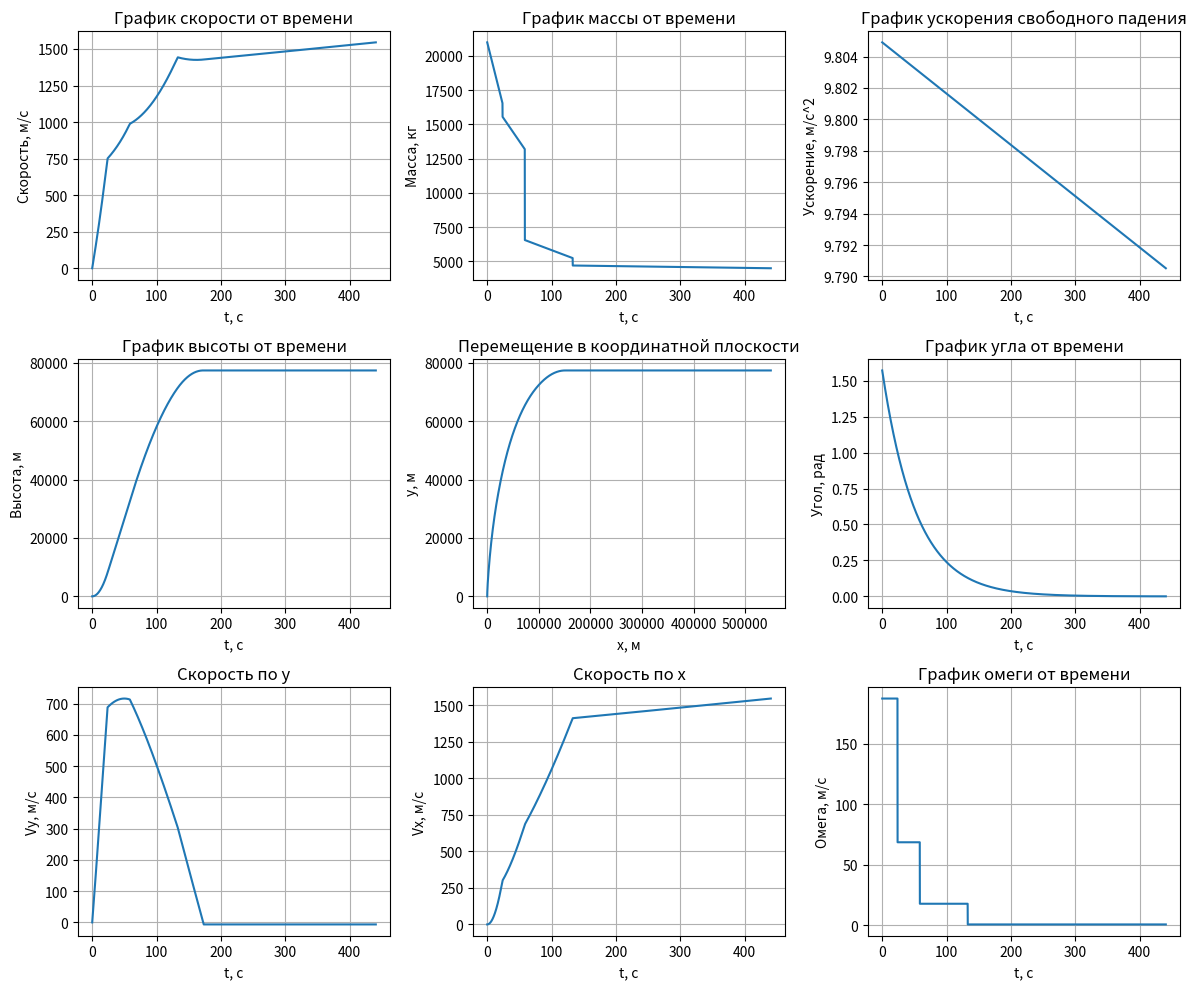

Write the Python code that produced this figure.
import numpy as np
from scipy.integrate import odeint
import matplotlib.pyplot as plt

# Константы и исходные данные
G = 6.67e-11    # гравитационная постоянная
R = 600000.0   # радиус планеты (м)
M = 5.292e22   # масса планеты (кг)
g0 = 9.81       # Ускорение свободного падения у поверхности (примерно)
rho_0 = 1.3     # Плотность у поверхности (кг/м^3)
h_e0 = 7600.0    # Масштаб высоты для плотности
Cx = 0.52       # Коэффициент лобового сопротивления
d = 5.14        # Диаметр ракеты (м)
S = np.pi * (d**2) / 4.0  # Площадь поперечного сечения

# Орбитальная высота и скорость
h_orbit = 80000  # Высота орбиты (м)
v_orbit = np.sqrt(G * M / (R + h_orbit))  # Орбитальная скорость (м/с)

# Масса
start_mass = 20.98 * 1000.0

# Параметры ступеней (из документа)
t0 = 23.7
t1 = 58.4
t2 = 74.3
t3 = 307.7
T = t1 + t2 + t3

omega_booster = 118.71
omega_stage1 = 68.51
omega_stage2 = 17.73
omega_stage3 = 0.65

booster_total = 3.8 * 1000
booster_fuel = 2813
booster_dry = booster_total - booster_fuel

stage1_total = 10.63 * 1000
stage1_fuel = 4000
stage1_dry = stage1_total - stage1_fuel

stage2_total = 1.86 * 1000
stage2_fuel = 1300
stage2_dry = stage2_total - stage2_fuel

stage3_total = 0.7 * 1000
stage3_fuel = 200
stage3_dry = stage3_total - stage3_fuel

def m(t):
    if t < 0:
        return start_mass
    if t <= t0:
        return start_mass - omega_booster * t - omega_stage1 * t
    mass_after_boosters = start_mass - booster_fuel - booster_dry
    if t <= t1:
        return mass_after_boosters - omega_stage1 * t
    mass_after_stage1 = mass_after_boosters - stage1_fuel - stage1_dry
    if t <= t2 + t1:
        dt = t - t1
        return mass_after_stage1 - omega_stage2 * dt
    mass_after_stage2 = mass_after_stage1 - stage2_fuel - stage2_dry
    if t2 + t1 < t <= t1 + t2 + t3 :
        dt = t - t2 - t1
        return mass_after_stage2 - omega_stage3 * dt
    return mass_after_stage2 - stage3_dry

def omega(t):
    if 0 <= t <= t0:
        return omega_booster + omega_stage1
    elif t0 < t <= t1:
        return omega_stage1
    elif t1 < t <= t1 + t2:
        return omega_stage2
    elif t1 + t2 < t <= t1 + t2 + t3:
        return omega_stage3
    else:
        return 0.0

def q(t):
    if 0 <= t <= t0:
        return 1667.1 + 2451
    elif t0 < t <= t1:
        return 3138.1
    elif t1 < t <= t2 + t1:
        return 3383.3
    elif t2 + t1 < t <= t2 + t1 + t3:
        return 3089.1
    else:
        return 0.0

def alpha(t):
    return (np.pi/2) * np.exp(-t/53)

def gravity(y):
    return G * M / (R + y)**2

def dynamics(X, t):
    x, y, vx, vy = X
    mass = m(t)
    if mass < 1.0:
        mass = 1.0
    a = alpha(t)
    g_local = gravity(y)
    w = omega(t)
    Q = q(t)

    # Тяга:
    F_thrust = w * Q
    F_thrust_x = F_thrust * np.cos(a)
    dvx_dt = (F_thrust_x) / mass

    if a > 0.06:
        F_thrust_y = F_thrust * np.sin(a)
        dvy_dt = (F_thrust_y) / mass - g_local
        dy_dt = vy
    else:
        dvy_dt = 0
        dy_dt = 0

    dx_dt = vx
    return [dx_dt, dy_dt, dvx_dt, dvy_dt]

if __name__ == '__main__':
    X0 = [0.0, 0.0, 0.0, 0.0]
    t_end = T
    t_points = np.linspace(0, t_end, 5000)

    sol = odeint(dynamics, X0, t_points)
    x_sol = sol[:, 0]
    y_sol = sol[:, 1]
    vx_sol = sol[:, 2]
    vy_sol = sol[:, 3]

    mass_sol = np.array([m(ti) for ti in t_points])
    tan_sol = np.array([alpha(ti) for ti in t_points])
    g_sol = np.array([gravity(ti) for ti in t_points])
    v_sol = np.sqrt(vx_sol**2 + vy_sol**2)
    omega_graf = np.array([omega(ti) for ti in t_points])

    fig, axs = plt.subplots(3, 3, figsize=(12, 10))
    axs[0][0].plot(t_points, v_sol)
    axs[0][0].set_xlabel("t, c")
    axs[0][0].set_ylabel("Скорость, м/с")
    axs[0][0].grid(True)
    axs[0][0].set_title("График скорости от времени")

    axs[0][1].plot(t_points, mass_sol)
    axs[0][1].set_xlabel("t, c")
    axs[0][1].set_ylabel("Масса, кг")
    axs[0][1].grid(True)
    axs[0][1].set_title("График массы от времени")

    axs[1][0].plot(t_points, y_sol)
    axs[1][0].set_xlabel("t, c")
    axs[1][0].set_ylabel("Высота, м")
    axs[1][0].grid(True)
    axs[1][0].set_title("График высоты от времени")

    axs[1][1].plot(x_sol, y_sol)
    axs[1][1].set_xlabel("x, м")
    axs[1][1].set_ylabel("y, м")
    axs[1][1].grid(True)
    axs[1][1].set_title("Перемещение в координатной плоскости")

    axs[2][1].plot(t_points, vx_sol)
    axs[2][1].set_xlabel("t, c")
    axs[2][1].set_ylabel("Vx, м/c")
    axs[2][1].grid(True)
    axs[2][1].set_title("Скорость по x")

    axs[2][0].plot(t_points, vy_sol)
    axs[2][0].set_xlabel("t, c")
    axs[2][0].set_ylabel("Vy, м/c")
    axs[2][0].grid(True)
    axs[2][0].set_title("Скорость по y")

    axs[1][2].plot(t_points, tan_sol)
    axs[1][2].set_xlabel("t, c")
    axs[1][2].set_ylabel("Угол, рад")
    axs[1][2].grid(True)
    axs[1][2].set_title("График угла от времени")

    axs[0][2].plot(t_points, g_sol)
    axs[0][2].set_xlabel("t, c")
    axs[0][2].set_ylabel("Ускорение, м/с^2")
    axs[0][2].grid(True)
    axs[0][2].set_title("График ускорения свободного падения")

    axs[2][2].plot(t_points, omega_graf)
    axs[2][2].set_xlabel("t, c")
    axs[2][2].set_ylabel("Омега, м/с")
    axs[2][2].grid(True)
    axs[2][2].set_title("График омеги от времени")


    plt.tight_layout()
    plt.show()
